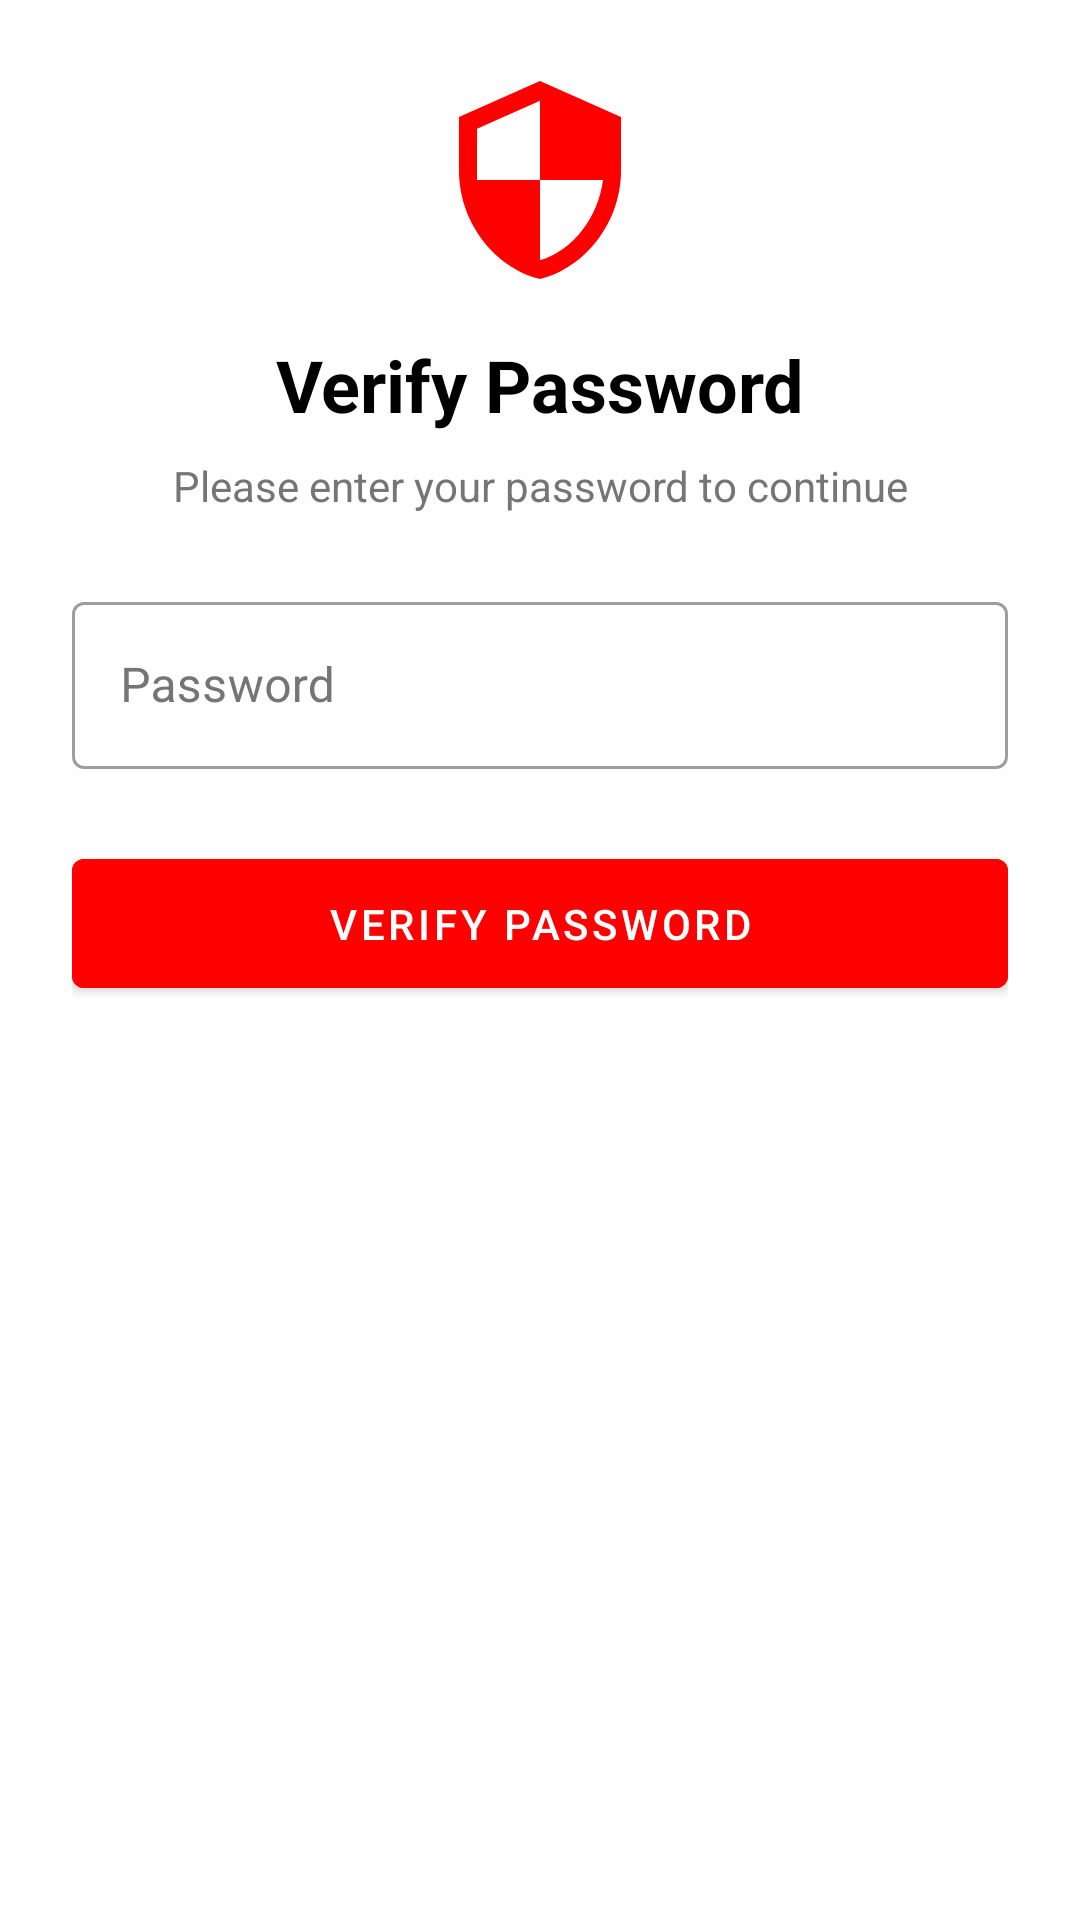

Write the Android layout XML for this screen, with the resource values it uses.
<!-- AndroidManifest.xml: application theme Theme.Snifflicks -->
<!-- res/layout/dialog_password_verify.xml -->
<?xml version="1.0" encoding="utf-8"?>
<LinearLayout xmlns:android="http://schemas.android.com/apk/res/android"
    android:layout_width="match_parent"
    android:layout_height="wrap_content"
    android:orientation="vertical"
    android:padding="24dp"
    android:background="@android:color/white">

    <ImageView
        android:layout_width="72dp"
        android:layout_height="72dp"
        android:layout_gravity="center"
        android:src="@drawable/ic_password_shield"
        android:contentDescription="Password Shield Icon" />

    <TextView
        android:layout_width="match_parent"
        android:layout_height="wrap_content"
        android:layout_marginTop="16dp"
        android:text="Verify Password"
        android:textAlignment="center"
        android:textColor="@android:color/black"
        android:textSize="24sp"
        android:textStyle="bold" />

    <TextView
        android:layout_width="match_parent"
        android:layout_height="wrap_content"
        android:layout_marginTop="8dp"
        android:text="Please enter your password to continue"
        android:textAlignment="center"
        android:textColor="#757575" />

    <com.google.android.material.textfield.TextInputLayout
        android:layout_width="match_parent"
        android:layout_height="wrap_content"
        android:layout_marginTop="24dp"
        android:hint="Password"
        android:textColorHint="#757575"
        style="@style/Widget.MaterialComponents.TextInputLayout.OutlinedBox">

        <com.google.android.material.textfield.TextInputEditText
            android:id="@+id/passwordEditText"
            android:layout_width="match_parent"
            android:layout_height="wrap_content"
            android:inputType="textPassword"
            android:maxLines="1" />

    </com.google.android.material.textfield.TextInputLayout>

    <com.google.android.material.button.MaterialButton
        android:id="@+id/verifyButton"
        android:layout_width="match_parent"
        android:layout_height="wrap_content"
        android:layout_marginTop="24dp"
        android:backgroundTint="#FF0000"
        android:padding="12dp"
        android:text="VERIFY PASSWORD"
        android:textColor="@android:color/white" />

</LinearLayout>
<!-- resources referenced by this layout -->
<resources>
  <!-- drawable ic_password_shield (drawable) -->
  <?xml version="1.0" encoding="utf-8"?>
  <vector xmlns:android="http://schemas.android.com/apk/res/android"
      android:width="24dp"
      android:height="24dp"
      android:viewportWidth="24"
      android:viewportHeight="24">
      <path
          android:fillColor="#FF0000"
          android:pathData="M12,1L3,5v6c0,5.55 3.84,10.74 9,12 5.16,-1.26 9,-6.45 9,-12V5L12,1zM12,11.99h7c-0.53,4.12 -3.28,7.79 -7,8.94V12H5V6.3l7,-3.11v8.8z"/>
  </vector>
  <style name="Theme.Snifflicks" parent="Theme.MaterialComponents.DayNight.NoActionBar">
          <item name="android:windowBackground">@color/dark_background</item>
          <item name="colorPrimary">@color/red</item>
          <item name="colorPrimaryVariant">@color/dark_red</item>
          <item name="colorOnPrimary">@color/white</item>
          <item name="colorSecondary">@color/red</item>
          <item name="colorSecondaryVariant">@color/dark_red</item>
          <item name="colorOnSecondary">@color/white</item>
          <item name="android:statusBarColor">@android:color/black</item>
          <item name="android:windowOptOutEdgeToEdgeEnforcement" tools:targetApi="35">true</item>
      </style>
  <color name="dark_background">#121212</color>
  <color name="red">#FF0000</color>
  <color name="dark_red">#CC0000</color>
  <color name="white">#FFFFFF</color>
</resources>
